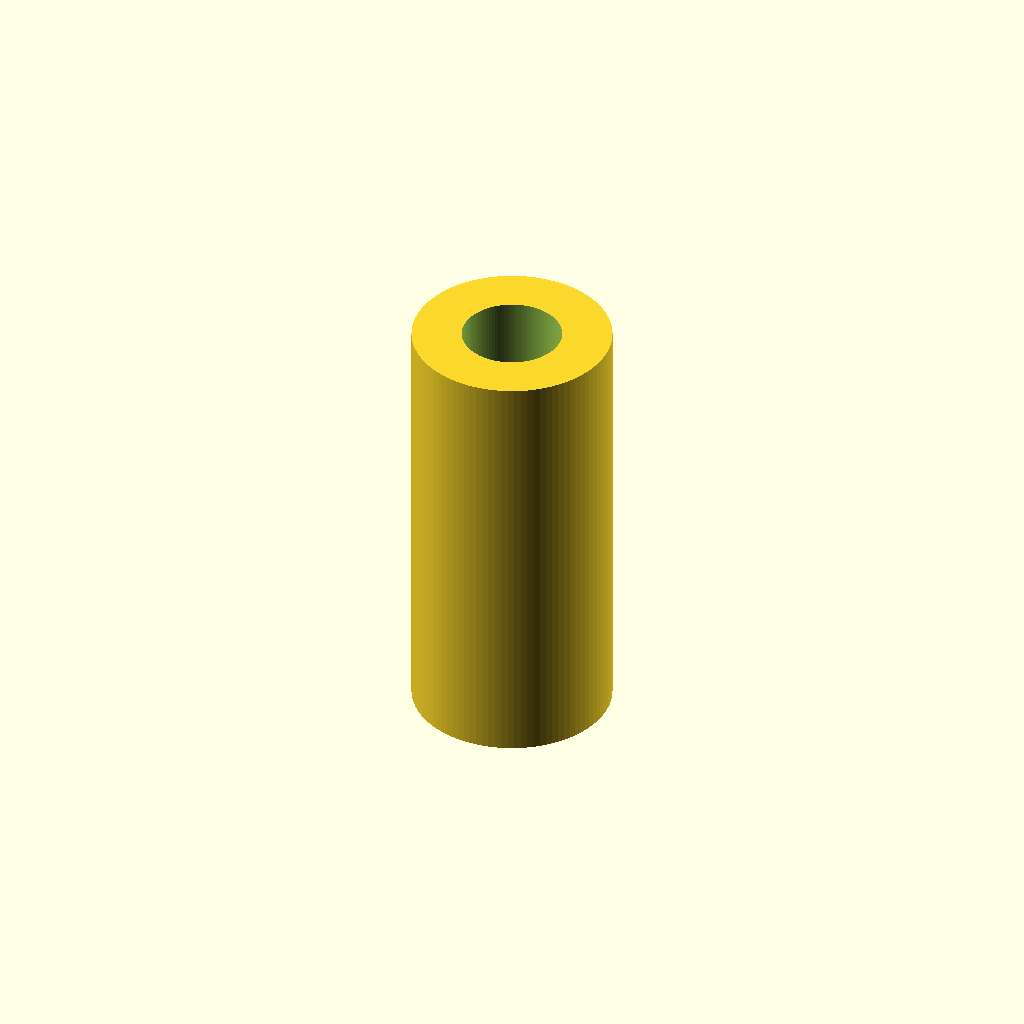
Cell 1 — every parameter at its default value.
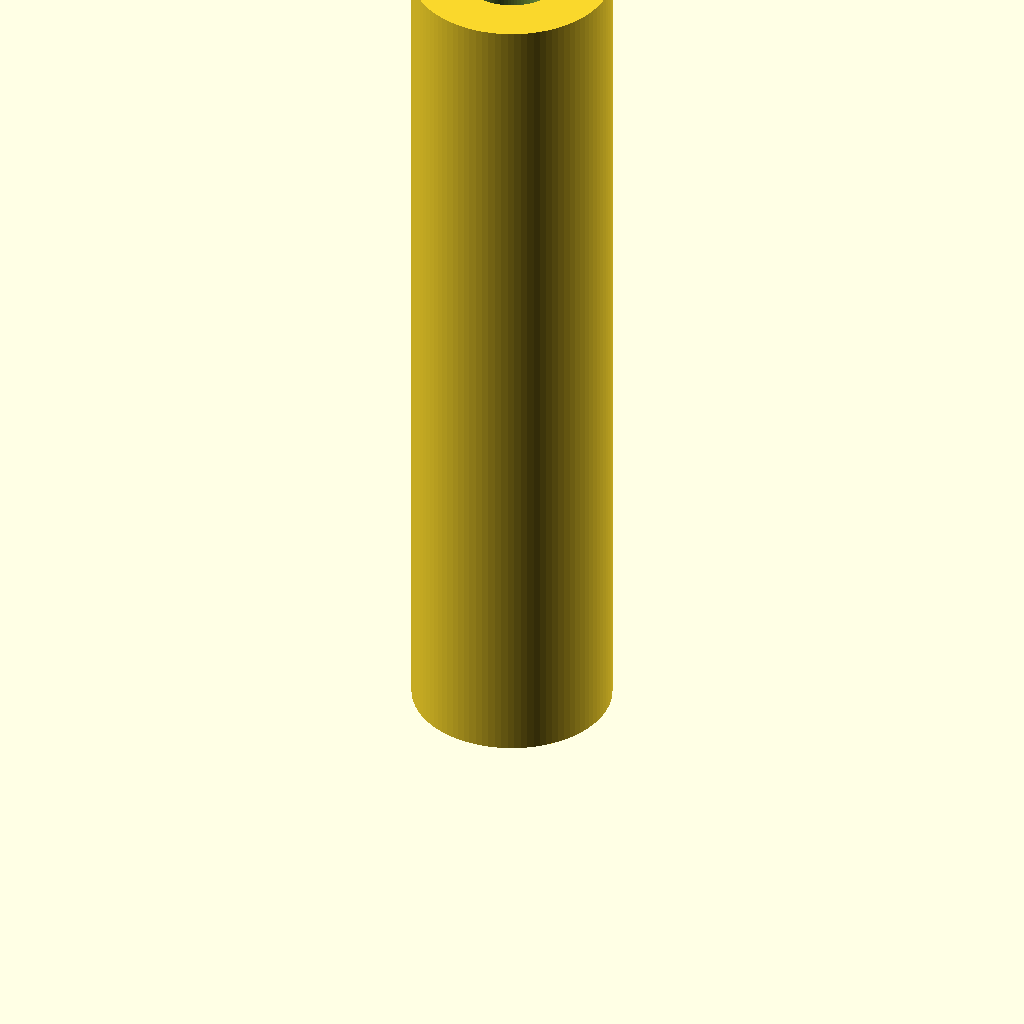
Cell 2: length = 26 (everything else at default).
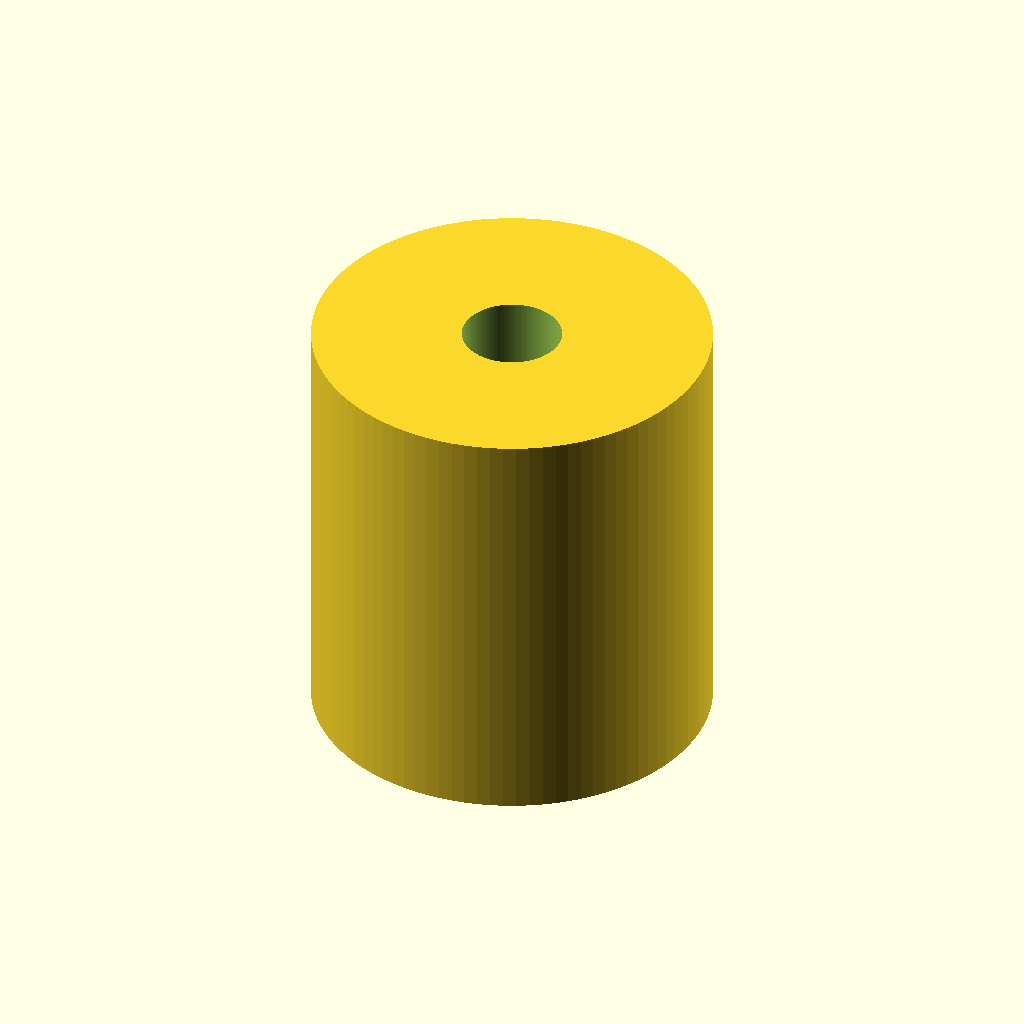
Cell 3: outer_d = 12 (everything else at default).
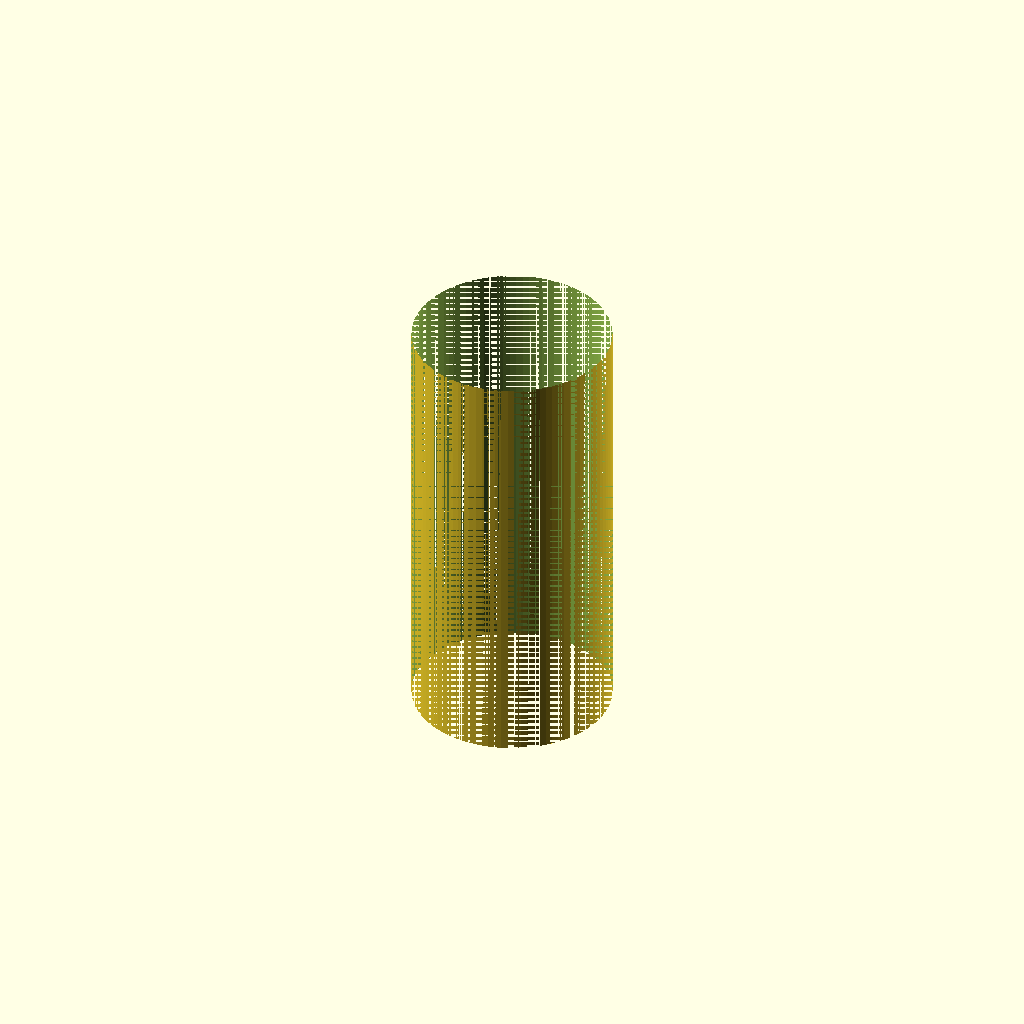
Cell 4: the same model with hole_d = 6.
One fixed orthographic camera (rotation 55°, 0°, 25°; colour scheme Cornfield) for every cell.
Source of the model, additional_study/matched_effort/results/direct_matched_calls/scad/pillar__M3x13_hex_pillar.scad:
$fn=96;

thread_d = 3.0;      // mm (nominal)
length   = 13.0;     // mm
outer_d  = 6.0;      // mm (assumed since diameter was "None")
hole_d   = 3.0;      // mm (clearance for M3-ish)

difference() {
  cylinder(h=length, d=outer_d);
  translate([0,0,-0.2]) cylinder(h=length+0.4, d=hole_d);
}
Parameter table extracted from the source (name, type, default, range or options):
thread_d: number, default 3
length: number, default 13
outer_d: number, default 6
hole_d: number, default 3
